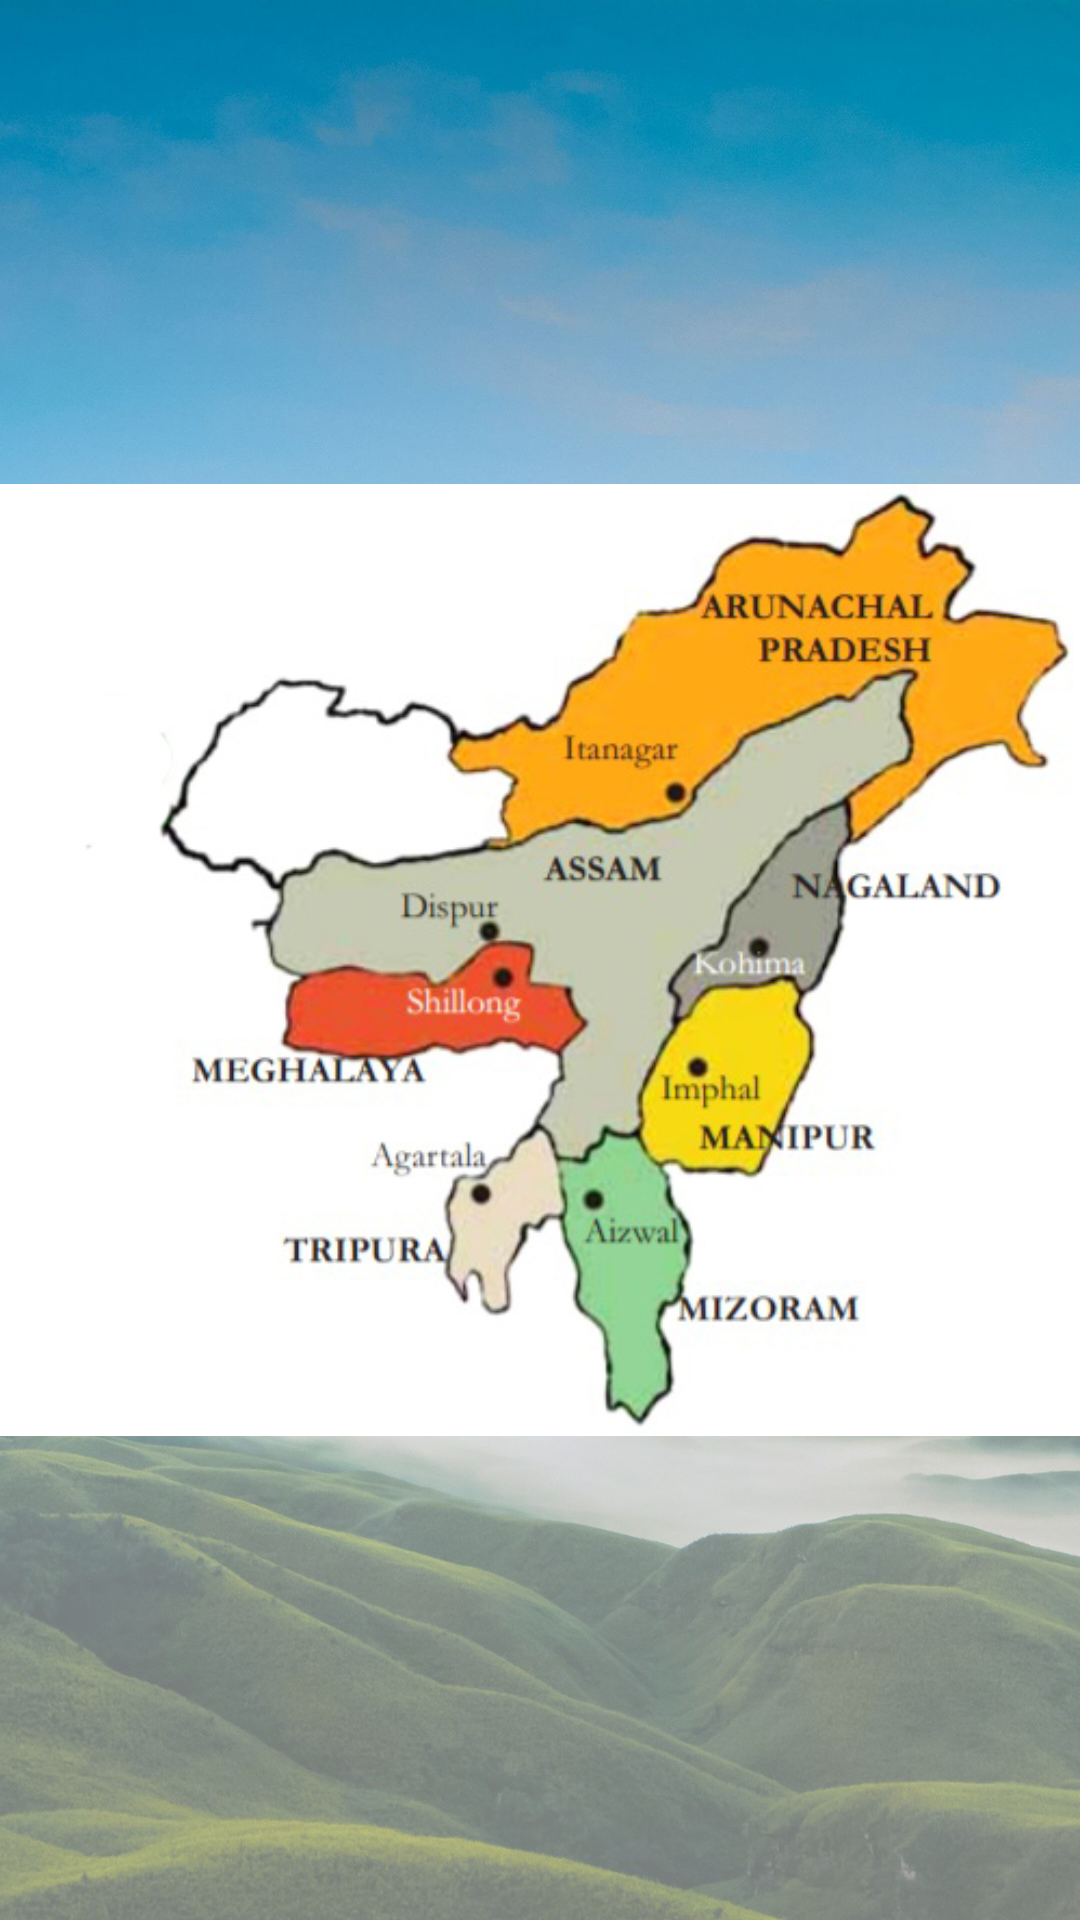

This screen was rendered from an Android layout file. Write that file and the resources it references.
<!-- AndroidManifest.xml: application theme Theme.Tribe -->
<!-- res/layout/activity_northeastindia.xml -->
<?xml version="1.0" encoding="utf-8"?>
<RelativeLayout xmlns:android="http://schemas.android.com/apk/res/android"
    xmlns:app="http://schemas.android.com/apk/res-auto"
    xmlns:tools="http://schemas.android.com/tools"
    android:layout_width="match_parent"
    android:background="@drawable/bg2"
    android:layout_height="match_parent"
    tools:context=".northeastindia">

    <ImageView
        android:layout_width="match_parent"
        android:layout_height="wrap_content"
        android:layout_centerVertical="true"
        android:src="@drawable/ne" />

    <Button
        android:id="@+id/arunachal"
        android:layout_width="190dp"
        android:layout_height="100dp"
        android:layout_gravity="center"
        android:layout_marginLeft="200dp"
        android:layout_marginTop="190dp"
        android:background="@android:color/transparent" />

    <Button
        android:id="@+id/assam"
        android:layout_width="140dp"
        android:layout_height="69dp"
        android:layout_gravity="center"
        android:layout_marginLeft="130dp"
        android:layout_marginTop="300dp"
        android:background="@android:color/transparent" />
    <Button
        android:id="@+id/meghalaya"
        android:layout_width="110dp"
        android:layout_height="49dp"
        android:layout_gravity="center"
        android:layout_marginLeft="110dp"
        android:layout_marginTop="370dp"
        android:background="@android:color/transparent" />

    <Button
        android:id="@+id/nagaland"
        android:layout_width="100dp"
        android:layout_height="67dp"
        android:layout_gravity="center"
        android:layout_marginLeft="260dp"
        android:layout_marginTop="300dp"
        android:background="@android:color/transparent" />
    <Button
        android:id="@+id/manipur"
        android:layout_width="60dp"
        android:layout_height="67dp"
        android:layout_gravity="center"
        android:layout_marginLeft="260dp"
        android:layout_marginTop="370dp"
        android:background="@android:color/transparent" />

    <Button
        android:id="@+id/tripur"
        android:layout_width="50dp"
        android:layout_height="77dp"
        android:layout_gravity="center"
        android:layout_marginLeft="160dp"
        android:layout_marginTop="430dp"
        android:background="@android:color/transparent" />
    <Button
        android:id="@+id/mizoram"
        android:layout_width="70dp"
        android:layout_height="77dp"
        android:layout_gravity="center"
        android:layout_marginLeft="200dp"
        android:layout_marginTop="430dp"
        android:background="@android:color/transparent" />





    
    
    
    
    
    
    
    
    



</RelativeLayout>
<!-- resources referenced by this layout -->
<resources>
  <!-- drawable bg2: jpg bitmap (drawable-v24, 409730 bytes) -->
  <!-- drawable buttonstyle: vector/xml drawable (drawable, 2066 chars, omitted) -->
  <!-- drawable ne: jpg bitmap (drawable, 103926 bytes) -->
  <style name="Theme.Tribe" parent="Theme.MaterialComponents.DayNight.DarkActionBar">
          
          <item name="colorPrimary">#216400</item>
          <item name="colorPrimaryVariant">@color/purple_700</item>
          
          <item name="colorOnPrimary">@color/white</item>
  
          
          <item name="colorSecondary">@color/teal_200</item>
          <item name="colorSecondaryVariant">@color/teal_700</item>
          <item name="colorOnSecondary">@color/black</item>
          
          <item name="android:statusBarColor" tools:targetApi="l">?attr/colorPrimaryVariant</item>
          
      </style>
  <!-- not gathered from this repository: default colours our renderer supplied (Android Studio template values) -->
  <color name="purple_700">#FF3700B3</color>
  <color name="teal_200">#FF03DAC5</color>
  <color name="teal_700">#FF018786</color>
  <color name="black">#FF000000</color>
  <color name="white">#FFFFFFFF</color>
</resources>
